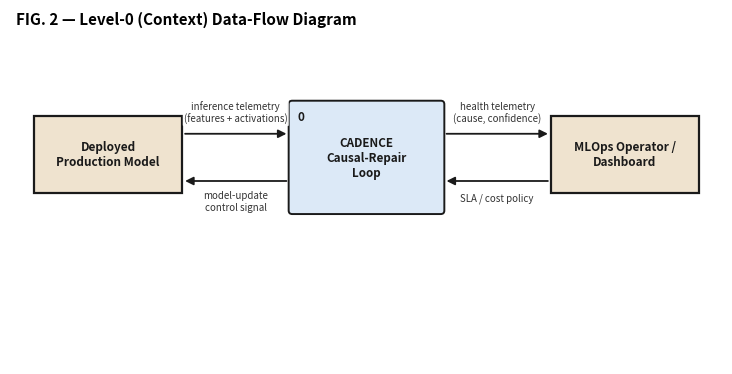
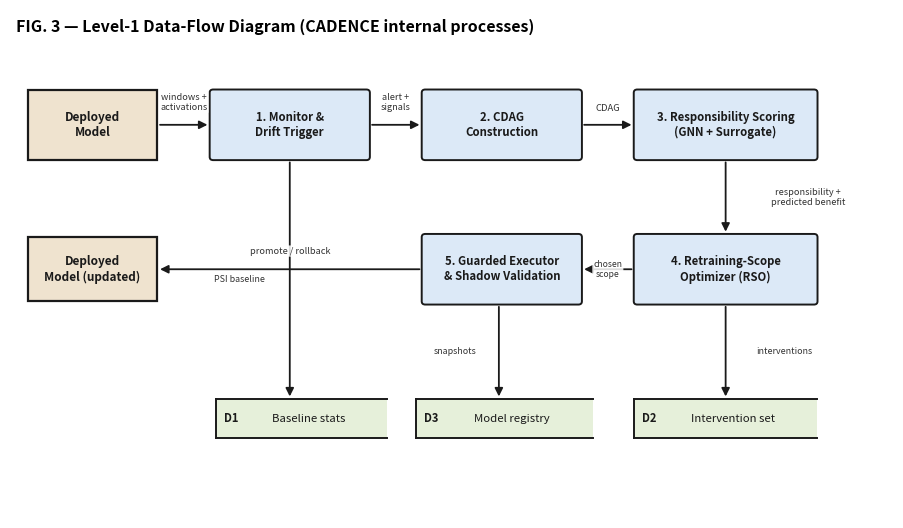
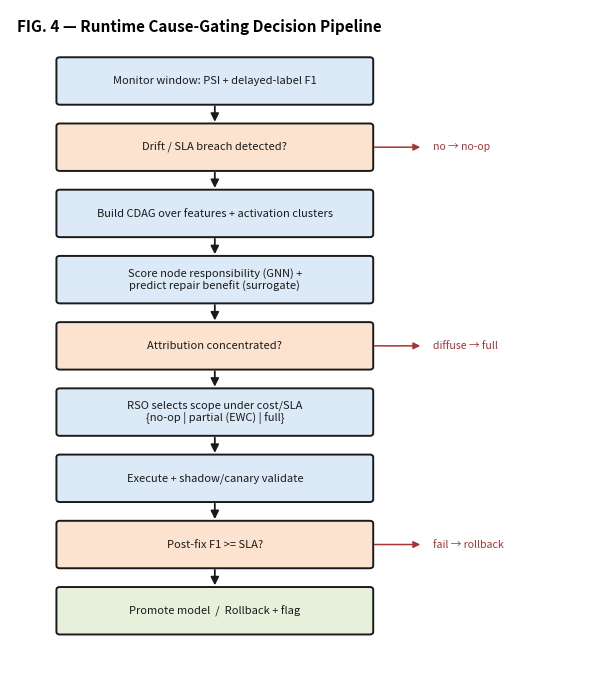
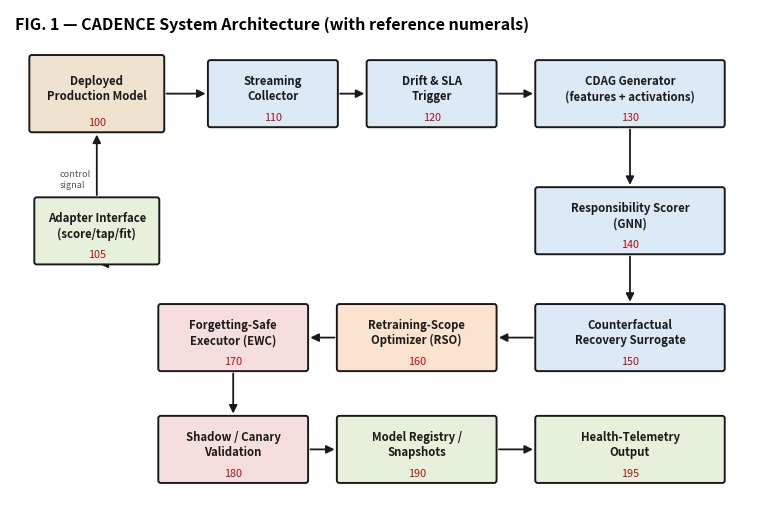
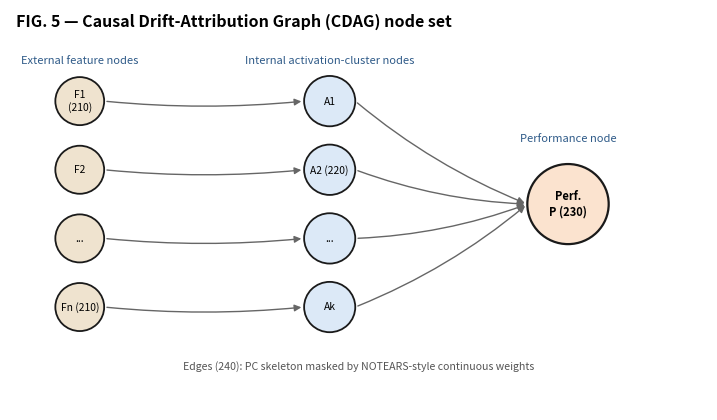
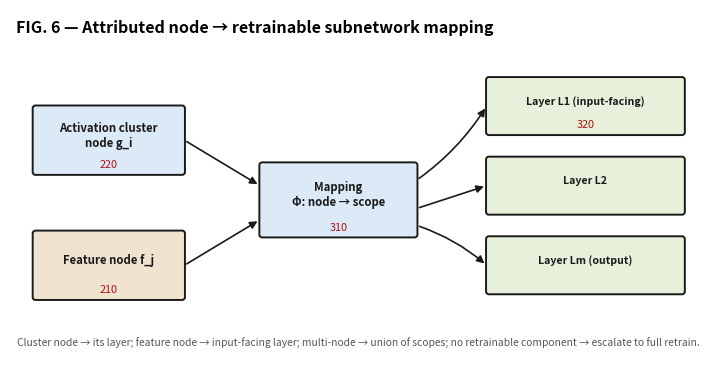
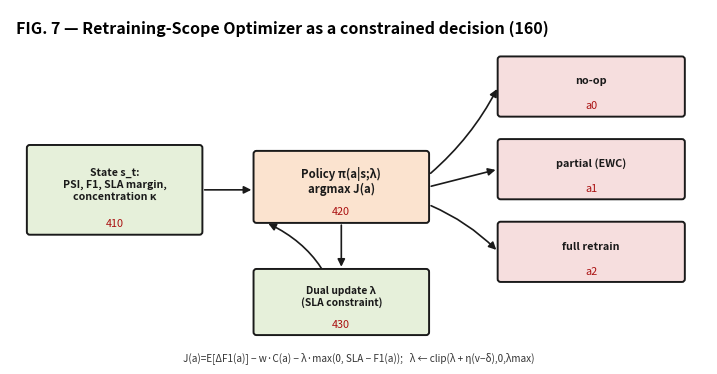

Reproduce these figures in Python, in order.
#!/usr/bin/env python
"""Patent figures for CADENCE — architecture block diagram, Level-0 / Level-1
data-flow diagrams (Gane-Sarson style), and the runtime decision pipeline.

Pure matplotlib; clean, print-ready PNGs (300 dpi, white ground).
Output: docs/paper/patent_figures/*.png
"""
from __future__ import annotations
from pathlib import Path
import matplotlib
matplotlib.use("Agg")
import matplotlib.pyplot as plt
from matplotlib.patches import FancyBboxPatch, FancyArrowPatch, Rectangle

OUT = Path("docs/paper/patent_figures")
OUT.mkdir(parents=True, exist_ok=True)

INK = "#1a1a1a"
C_PROC = "#dce9f7"     # process (blue)
C_ENT = "#efe3cf"      # external entity (tan)
C_STORE = "#e6f0da"    # data store (green)
C_DEC = "#fbe3cf"      # decision (orange)
C_EXEC = "#f6dede"     # execution (red)
ACCENT = "#2e5a88"     # accent text


def _proc(ax, x, y, w, h, num, title, face=C_PROC):
    ax.add_patch(FancyBboxPatch((x, y), w, h, boxstyle="round,pad=0.01,rounding_size=0.06",
                 lw=1.4, edgecolor=INK, facecolor=face, zorder=2))
    ax.text(x + 0.14, y + h - 0.16, num, fontsize=8.5, fontweight="bold", color=INK, zorder=3, va="top")
    ax.text(x + w / 2, y + h / 2 - 0.02, title, ha="center", va="center", fontsize=8.4,
            fontweight="bold", color=INK, zorder=3)


def _entity(ax, x, y, w, h, title):
    ax.add_patch(Rectangle((x, y), w, h, lw=1.6, edgecolor=INK, facecolor=C_ENT, zorder=2))
    ax.text(x + w / 2, y + h / 2, title, ha="center", va="center", fontsize=8.5,
            fontweight="bold", color=INK, zorder=3)


def _store(ax, x, y, w, h, tag, title):
    ax.add_patch(Rectangle((x, y), w, h, lw=0, facecolor=C_STORE, zorder=2))
    ax.plot([x, x + w], [y, y], color=INK, lw=1.4, zorder=3)
    ax.plot([x, x + w], [y + h, y + h], color=INK, lw=1.4, zorder=3)
    ax.plot([x, x], [y, y + h], color=INK, lw=1.4, zorder=3)
    ax.text(x + 0.13, y + h / 2, tag, fontsize=8, fontweight="bold", va="center", color=INK, zorder=4)
    ax.text(x + w / 2 + 0.12, y + h / 2, title, ha="center", va="center", fontsize=8.2, color=INK, zorder=4)


def _arrow(ax, p0, p1, label=None, rad=0.0, lp=0.5, color=INK, dxy=(0, 0.12), fs=7.0):
    ax.add_patch(FancyArrowPatch(p0, p1, arrowstyle="-|>", mutation_scale=12, lw=1.3,
                 color=color, connectionstyle=f"arc3,rad={rad}", zorder=1))
    if label:
        mx = p0[0] + lp * (p1[0] - p0[0]) + dxy[0]
        my = p0[1] + lp * (p1[1] - p0[1]) + dxy[1]
        ax.text(mx, my, label, fontsize=fs, color="#333", ha="center", va="center", zorder=5,
                bbox=dict(boxstyle="round,pad=0.12", fc="white", ec="none", alpha=0.85))


def fig_context():
    fig, ax = plt.subplots(figsize=(9.2, 4.6)); ax.set_xlim(0, 12); ax.set_ylim(0, 6); ax.axis("off")
    ax.text(0.1, 5.75, "FIG. 2 — Level-0 (Context) Data-Flow Diagram", fontsize=11, fontweight="bold")
    _entity(ax, 0.4, 2.9, 2.5, 1.3, "Deployed\nProduction Model")
    _entity(ax, 9.1, 2.9, 2.5, 1.3, "MLOps Operator /\nDashboard")
    _proc(ax, 4.7, 2.55, 2.6, 1.9, "0", "CADENCE\nCausal-Repair\nLoop", C_PROC)
    _arrow(ax, (2.9, 3.9), (4.7, 3.9), "inference telemetry\n(features + activations)", dxy=(0, 0.35))
    _arrow(ax, (4.7, 3.1), (2.9, 3.1), "model-update\ncontrol signal", dxy=(0, -0.35))
    _arrow(ax, (7.3, 3.9), (9.1, 3.9), "health telemetry\n(cause, confidence)", dxy=(0, 0.35))
    _arrow(ax, (9.1, 3.1), (7.3, 3.1), "SLA / cost policy", dxy=(0, -0.3))
    fig.savefig(OUT / "fig_dfd_level0.png", dpi=300, bbox_inches="tight"); plt.close(fig)


def _pbox(ax, x, y, w, h, title, face=C_PROC):
    ax.add_patch(FancyBboxPatch((x, y), w, h, boxstyle="round,pad=0.01,rounding_size=0.06",
                 lw=1.4, edgecolor=INK, facecolor=face, zorder=2))
    ax.text(x + w / 2, y + h / 2, title, ha="center", va="center", fontsize=8.2,
            fontweight="bold", color=INK, zorder=3)


def fig_level1():
    fig, ax = plt.subplots(figsize=(11.4, 6.6)); ax.set_xlim(0, 15); ax.set_ylim(0, 9.5); ax.axis("off")
    ax.text(0.1, 9.1, "FIG. 3 — Level-1 Data-Flow Diagram (CADENCE internal processes)", fontsize=11.5, fontweight="bold")
    # top row (L->R): entity, 1, 2, 3
    _entity(ax, 0.3, 6.7, 2.2, 1.3, "Deployed\nModel")
    _pbox(ax, 3.4, 6.7, 2.7, 1.3, "1. Monitor &\nDrift Trigger")
    _pbox(ax, 7.0, 6.7, 2.7, 1.3, "2. CDAG\nConstruction")
    _pbox(ax, 10.6, 6.7, 3.1, 1.3, "3. Responsibility Scoring\n(GNN + Surrogate)")
    # bottom row (R->L): 4, 5, entity(update) at far left
    _pbox(ax, 10.6, 4.0, 3.1, 1.3, "4. Retraining-Scope\nOptimizer (RSO)")
    _pbox(ax, 7.0, 4.0, 2.7, 1.3, "5. Guarded Executor\n& Shadow Validation")
    _entity(ax, 0.3, 4.05, 2.2, 1.2, "Deployed\nModel (updated)")
    # data stores: D1 under proc1, D3 under proc5, D2 under proc4 (no crossings)
    _store(ax, 3.5, 1.5, 2.9, 0.72, "D1", "Baseline stats")
    _store(ax, 6.9, 1.5, 3.0, 0.72, "D3", "Model registry")
    _store(ax, 10.6, 1.5, 3.1, 0.72, "D2", "Intervention set")
    # top-row flows
    _arrow(ax, (2.5, 7.35), (3.4, 7.35), "windows +\nactivations", dxy=(0, 0.42), fs=6.6)
    _arrow(ax, (6.1, 7.35), (7.0, 7.35), "alert +\nsignals", dxy=(0, 0.42), fs=6.6)
    _arrow(ax, (9.7, 7.35), (10.6, 7.35), "CDAG", dxy=(0, 0.3), fs=6.8)
    # 3 -> 4 (down)
    _arrow(ax, (12.15, 6.7), (12.15, 5.3), "responsibility +\npredicted benefit", dxy=(1.4, 0), fs=6.6)
    # 4 -> 5 (left)
    _arrow(ax, (10.6, 4.65), (9.7, 4.65), "chosen\nscope", dxy=(0, 0.0), fs=6.2)
    # 5 -> entity update (far left)
    _arrow(ax, (7.0, 4.65), (2.5, 4.65), "promote / rollback", dxy=(0, 0.34), fs=6.6)
    # vertical data-store flows (straight down, no crossings)
    _arrow(ax, (4.75, 6.7), (4.75, 2.22), "PSI baseline", dxy=(-0.85, 0), fs=6.4)
    _arrow(ax, (8.3, 4.0), (8.3, 2.22), "snapshots", dxy=(-0.75, 0), fs=6.4)
    _arrow(ax, (12.15, 4.0), (12.15, 2.22), "interventions", dxy=(1.0, 0), fs=6.4)
    fig.savefig(OUT / "fig_dfd_level1.png", dpi=300, bbox_inches="tight"); plt.close(fig)


def fig_pipeline():
    fig, ax = plt.subplots(figsize=(7.4, 8.6)); ax.set_xlim(0, 8.4); ax.set_ylim(0, 12); ax.axis("off")
    ax.text(0.1, 11.6, "FIG. 4 — Runtime Cause-Gating Decision Pipeline", fontsize=11, fontweight="bold")
    steps = [
        (10.3, "Monitor window: PSI + delayed-label F1", C_PROC),
        (9.1, "Drift / SLA breach detected?", C_DEC),
        (7.9, "Build CDAG over features + activation clusters", C_PROC),
        (6.7, "Score node responsibility (GNN) +\npredict repair benefit (surrogate)", C_PROC),
        (5.5, "Attribution concentrated?", C_DEC),
        (4.3, "RSO selects scope under cost/SLA\n{no-op | partial (EWC) | full}", C_PROC),
        (3.1, "Execute + shadow/canary validate", C_PROC),
        (1.9, "Post-fix F1 >= SLA?", C_DEC),
        (0.7, "Promote model  /  Rollback + flag", C_STORE),
    ]
    xs = 0.7
    boxes = []
    for (y, txt, face) in steps:
        h = 0.82
        ax.add_patch(FancyBboxPatch((xs, y), 4.6, h, boxstyle="round,pad=0.02,rounding_size=0.05",
                     lw=1.4, edgecolor=INK, facecolor=face, zorder=2))
        ax.text(xs + 2.3, y + h / 2, txt, ha="center", va="center", fontsize=8.0, color=INK, zorder=3)
        boxes.append((y, h))
    for i in range(len(steps) - 1):
        y0 = boxes[i][0]; y1 = boxes[i + 1][0] + boxes[i + 1][1]
        _arrow(ax, (3.0, y0), (3.0, y1))
    # side branch labels to the RIGHT of the decision boxes (clear of boxes, no clipping/overlap)
    def _branch(yy, text):
        ax.add_patch(FancyArrowPatch((5.3, yy + 0.41), (6.05, yy + 0.41), arrowstyle="-|>",
                     mutation_scale=10, lw=1.1, color="#a33", zorder=3))
        ax.text(6.2, yy + 0.41, text, fontsize=7.6, color="#a33", ha="left", va="center", zorder=3)
    _branch(9.1, "no → no-op")
    _branch(5.5, "diffuse → full")
    _branch(1.9, "fail → rollback")
    fig.savefig(OUT / "fig_decision_pipeline.png", dpi=300, bbox_inches="tight"); plt.close(fig)


def _refbox(ax, x, y, w, h, ref, title, face=C_PROC, fs=8.2):
    ax.add_patch(FancyBboxPatch((x, y), w, h, boxstyle="round,pad=0.01,rounding_size=0.05",
                 lw=1.4, edgecolor=INK, facecolor=face, zorder=2))
    ax.text(x + w / 2, y + h / 2 + 0.09, title, ha="center", va="center", fontsize=fs,
            fontweight="bold", color=INK, zorder=3)
    ax.text(x + w / 2, y + 0.17, ref, ha="center", va="center", fontsize=7.8, color="#a11", zorder=3)


def fig_arch_numbered():
    """FIG. 1 — patent block diagram with reference numerals."""
    fig, ax = plt.subplots(figsize=(9.6, 6.6)); ax.set_xlim(0, 15); ax.set_ylim(0, 10); ax.axis("off")
    ax.text(0.1, 9.6, "FIG. 1 — CADENCE System Architecture (with reference numerals)", fontsize=11.5, fontweight="bold")
    _refbox(ax, 0.4, 7.6, 2.7, 1.5, "100", "Deployed\nProduction Model", C_ENT)
    _refbox(ax, 0.5, 5.0, 2.5, 1.3, "105", "Adapter Interface\n(score/tap/fit)", C_STORE)
    _refbox(ax, 4.0, 7.7, 2.6, 1.3, "110", "Streaming\nCollector")
    _refbox(ax, 7.2, 7.7, 2.6, 1.3, "120", "Drift & SLA\nTrigger")
    _refbox(ax, 10.6, 7.7, 3.8, 1.3, "130", "CDAG Generator\n(features + activations)")
    _refbox(ax, 10.6, 5.2, 3.8, 1.3, "140", "Responsibility Scorer\n(GNN)")
    _refbox(ax, 10.6, 2.9, 3.8, 1.3, "150", "Counterfactual\nRecovery Surrogate")
    _refbox(ax, 6.6, 2.9, 3.2, 1.3, "160", "Retraining-Scope\nOptimizer (RSO)", C_DEC)
    _refbox(ax, 3.0, 2.9, 3.0, 1.3, "170", "Forgetting-Safe\nExecutor (EWC)", C_EXEC)
    _refbox(ax, 3.0, 0.7, 3.0, 1.3, "180", "Shadow / Canary\nValidation", C_EXEC)
    _refbox(ax, 6.6, 0.7, 3.2, 1.3, "190", "Model Registry /\nSnapshots", C_STORE)
    _refbox(ax, 10.6, 0.7, 3.8, 1.3, "195", "Health-Telemetry\nOutput", C_STORE)
    a = lambda p0, p1, rad=0: ax.add_patch(FancyArrowPatch(p0, p1, arrowstyle="-|>", mutation_scale=12,
                                                           lw=1.3, color=INK, connectionstyle=f"arc3,rad={rad}", zorder=1))
    a((3.1, 8.35), (4.0, 8.35)); a((6.6, 8.35), (7.2, 8.35)); a((9.8, 8.35), (10.6, 8.35))
    a((12.5, 7.7), (12.5, 6.5)); a((12.5, 5.2), (12.5, 4.2)); a((10.6, 3.55), (9.8, 3.55))
    a((6.6, 3.55), (6.0, 3.55)); a((4.5, 2.9), (4.5, 2.0)); a((6.0, 1.35), (6.6, 1.35))
    a((3.0, 5.0), (1.75, 5.0)); a((1.75, 6.3), (1.75, 7.6))  # executor -> adapter -> model
    a((9.8, 1.35), (10.6, 1.35))
    ax.text(1.0, 6.5, "control\nsignal", fontsize=6.6, color="#555")
    fig.savefig(OUT / "fig_arch_numbered.png", dpi=300, bbox_inches="tight"); plt.close(fig)


def fig_cdag():
    """FIG. 5 — CDAG node set."""
    fig, ax = plt.subplots(figsize=(9.0, 5.2)); ax.set_xlim(0, 12); ax.set_ylim(0, 7); ax.axis("off")
    ax.text(0.1, 6.7, "FIG. 5 — Causal Drift-Attribution Graph (CDAG) node set", fontsize=11.5, fontweight="bold")
    import numpy as np
    feats = [(1.2, 5.4, "F1\n(210)"), (1.2, 4.2, "F2"), (1.2, 3.0, "..."), (1.2, 1.8, "Fn (210)")]
    for x, y, t in feats:
        ax.add_patch(plt.Circle((x, y), 0.42, fc=C_ENT, ec=INK, lw=1.3, zorder=2)); ax.text(x, y, t, ha="center", va="center", fontsize=7.4, zorder=3)
    clu = [(5.5, 5.4, "A1"), (5.5, 4.2, "A2 (220)"), (5.5, 3.0, "..."), (5.5, 1.8, "Ak")]
    for x, y, t in clu:
        ax.add_patch(plt.Circle((x, y), 0.44, fc=C_PROC, ec=INK, lw=1.3, zorder=2)); ax.text(x, y, t, ha="center", va="center", fontsize=7.4, zorder=3)
    ax.add_patch(plt.Circle((9.6, 3.6), 0.7, fc=C_DEC, ec=INK, lw=1.6, zorder=2)); ax.text(9.6, 3.6, "Perf.\nP (230)", ha="center", va="center", fontsize=8, fontweight="bold", zorder=3)
    for (fx, fy, _), (cx, cy, _) in zip(feats, clu):
        ax.add_patch(FancyArrowPatch((fx + 0.42, fy), (cx - 0.44, cy), arrowstyle="-|>", mutation_scale=10, lw=1.0, color="#666", connectionstyle="arc3,rad=0.05", zorder=1))
    for cx, cy, _ in clu:
        ax.add_patch(FancyArrowPatch((cx + 0.44, cy), (9.6 - 0.7, 3.6), arrowstyle="-|>", mutation_scale=10, lw=1.0, color="#666", connectionstyle="arc3,rad=0.08", zorder=1))
    ax.text(1.2, 6.05, "External feature nodes", ha="center", fontsize=8, style="italic", color=ACCENT)
    ax.text(5.5, 6.05, "Internal activation-cluster nodes", ha="center", fontsize=8, style="italic", color=ACCENT)
    ax.text(9.6, 4.7, "Performance node", ha="center", fontsize=8, style="italic", color=ACCENT)
    ax.text(6.0, 0.7, "Edges (240): PC skeleton masked by NOTEARS-style continuous weights", ha="center", fontsize=7.6, color="#555")
    fig.savefig(OUT / "fig_cdag.png", dpi=300, bbox_inches="tight"); plt.close(fig)


def fig_mapping():
    """FIG. 6 — node -> retrainable subnetwork mapping."""
    fig, ax = plt.subplots(figsize=(9.0, 4.8)); ax.set_xlim(0, 12); ax.set_ylim(0, 6.5); ax.axis("off")
    ax.text(0.1, 6.1, "FIG. 6 — Attributed node → retrainable subnetwork mapping", fontsize=11.5, fontweight="bold")
    _refbox(ax, 0.4, 3.6, 2.6, 1.2, "220", "Activation cluster\nnode g_i")
    _refbox(ax, 0.4, 1.4, 2.6, 1.2, "210", "Feature node f_j", C_ENT)
    _refbox(ax, 4.3, 2.5, 2.7, 1.3, "310", "Mapping\nΦ: node → scope")
    # target model layers
    for i, (yy, lab, ref) in enumerate([(4.3, "Layer L1 (input-facing)", "320"), (2.9, "Layer L2", ""), (1.5, "Layer Lm (output)", "")]):
        _refbox(ax, 8.2, yy, 3.4, 1.0, ref, lab, C_STORE, fs=7.6)
    a = lambda p0, p1, rad=0: ax.add_patch(FancyArrowPatch(p0, p1, arrowstyle="-|>", mutation_scale=11, lw=1.2, color=INK, connectionstyle=f"arc3,rad={rad}", zorder=1))
    a((3.0, 4.2), (4.3, 3.4)); a((3.0, 2.0), (4.3, 2.8))
    a((7.0, 3.5), (8.2, 4.8), 0.1); a((7.0, 3.0), (8.2, 3.4)); a((7.0, 2.7), (8.2, 2.0), -0.1)
    ax.text(6.0, 0.6, "Cluster node → its layer; feature node → input-facing layer; multi-node → union of scopes; "
                       "no retrainable component → escalate to full retrain.", ha="center", fontsize=7.4, color="#555")
    fig.savefig(OUT / "fig_mapping.png", dpi=300, bbox_inches="tight"); plt.close(fig)


def fig_rso():
    """FIG. 7 — RSO constrained decision."""
    fig, ax = plt.subplots(figsize=(9.0, 4.6)); ax.set_xlim(0, 12); ax.set_ylim(0, 6); ax.axis("off")
    ax.text(0.1, 5.6, "FIG. 7 — Retraining-Scope Optimizer as a constrained decision (160)", fontsize=11.5, fontweight="bold")
    _refbox(ax, 0.3, 2.2, 3.0, 1.5, "410", "State s_t:\nPSI, F1, SLA margin,\nconcentration κ", C_STORE, fs=7.6)
    _refbox(ax, 4.2, 2.4, 3.0, 1.2, "420", "Policy π(a|s;λ)\nargmax J(a)", C_DEC)
    for i, (yy, lab, ref) in enumerate([(4.2, "no-op", "a0"), (2.8, "partial (EWC)", "a1"), (1.4, "full retrain", "a2")]):
        _refbox(ax, 8.4, yy, 3.2, 1.0, ref, lab, C_EXEC, fs=7.8)
    _refbox(ax, 4.2, 0.5, 3.0, 1.1, "430", "Dual update λ\n(SLA constraint)", C_STORE, fs=7.4)
    a = lambda p0, p1, rad=0: ax.add_patch(FancyArrowPatch(p0, p1, arrowstyle="-|>", mutation_scale=11, lw=1.2, color=INK, connectionstyle=f"arc3,rad={rad}", zorder=1))
    a((3.3, 2.95), (4.2, 2.95))
    a((7.2, 3.2), (8.4, 4.7), 0.1); a((7.2, 3.0), (8.4, 3.3)); a((7.2, 2.7), (8.4, 1.9), -0.1)
    a((5.7, 2.4), (5.7, 1.6)); a((5.7, 0.5), (4.4, 2.4), 0.3)
    ax.text(6.0, 0.05, "J(a)=E[ΔF1(a)] − w·C(a) − λ·max(0, SLA − F1(a));   λ ← clip(λ + η(v−δ),0,λmax)", ha="center", fontsize=7.2, color="#333")
    fig.savefig(OUT / "fig_rso.png", dpi=300, bbox_inches="tight"); plt.close(fig)


if __name__ == "__main__":
    fig_context(); fig_level1(); fig_pipeline()
    fig_arch_numbered(); fig_cdag(); fig_mapping(); fig_rso()
    print("wrote:", *[p.name for p in sorted(OUT.glob("*.png"))])
